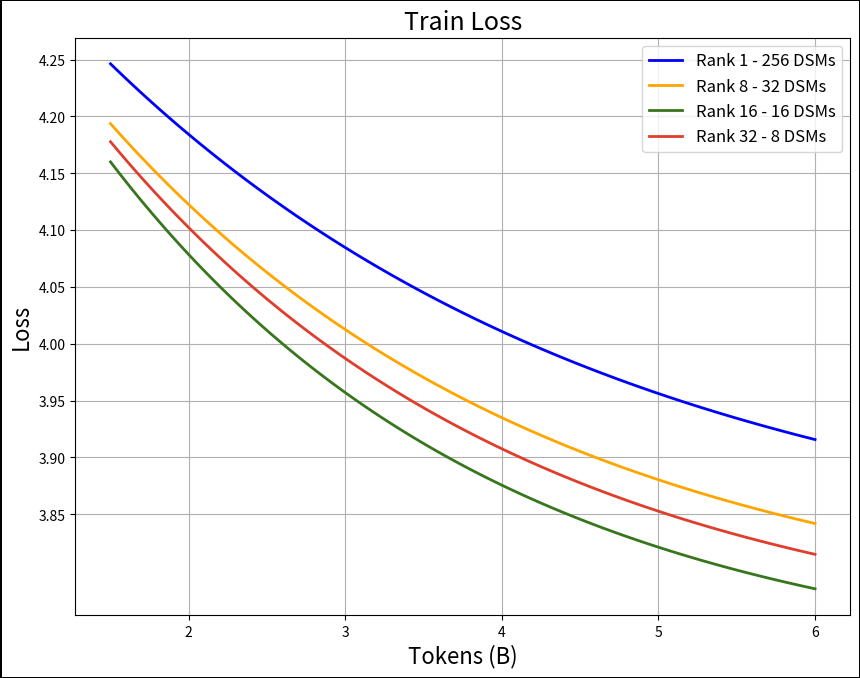

Write Python code to recreate this figure.
import matplotlib.pyplot as plt
import numpy as np

# 1. Setup the x-axis (Tokens in Billions)
x = np.linspace(1.5, 6, 100)

# 2. Define a function to generate "loss-like" curves
# We use: Loss = base_offset + amplitude * exp(-decay * x)
def loss_curve(x, offset, amp, decay):
    return offset + amp * np.exp(-decay * x)

# 3. Create synthetic data for each rank (approximating your plot's values)
# Rank 1 - 256 LOREs (Blue) - Highest loss
y_rank1 = loss_curve(x, 3.80, 0.70, 0.3) 
# Rank 8 - 32 LOREs (Orange)
y_rank8 = loss_curve(x, 3.75, 0.75, 0.35)
# Rank 32 - 8 LOREs (Red)
y_rank32 = loss_curve(x, 3.73, 0.78, 0.37)
# Rank 16 - 16 LOREs (Green) - Lowest loss based on your image
y_rank16 = loss_curve(x, 3.71, 0.82, 0.4)

# 4. Plotting
plt.figure(figsize=(10, 7.5), dpi=100, edgecolor='black', linewidth=2)

plt.plot(x, y_rank1,  color='blue',   linewidth=2, label='Rank 1 - 256 DSMs')
plt.plot(x, y_rank8,  color='orange', linewidth=2, label='Rank 8 - 32 DSMs')
plt.plot(x, y_rank16, color='#38761d', linewidth=2, label='Rank 16 - 16 DSMs') # Forest green
plt.plot(x, y_rank32, color='#e03e2d', linewidth=2, label='Rank 32 - 8 DSMs') # Reddish

# 5. Styling to match your image
plt.title('Train Loss', fontsize=18)
plt.xlabel('Tokens (B)', fontsize=16)
plt.ylabel('Loss', fontsize=16)
plt.grid(True)
plt.legend(fontsize=12, loc='upper right')

# Adjust ticks to match the image intervals
plt.xticks([2, 3, 4, 5, 6])
plt.yticks(np.arange(3.85, 4.30, 0.05))
plt.savefig("rank_lore_train_loss.pdf", bbox_inches='tight', dpi=300)
plt.show()
